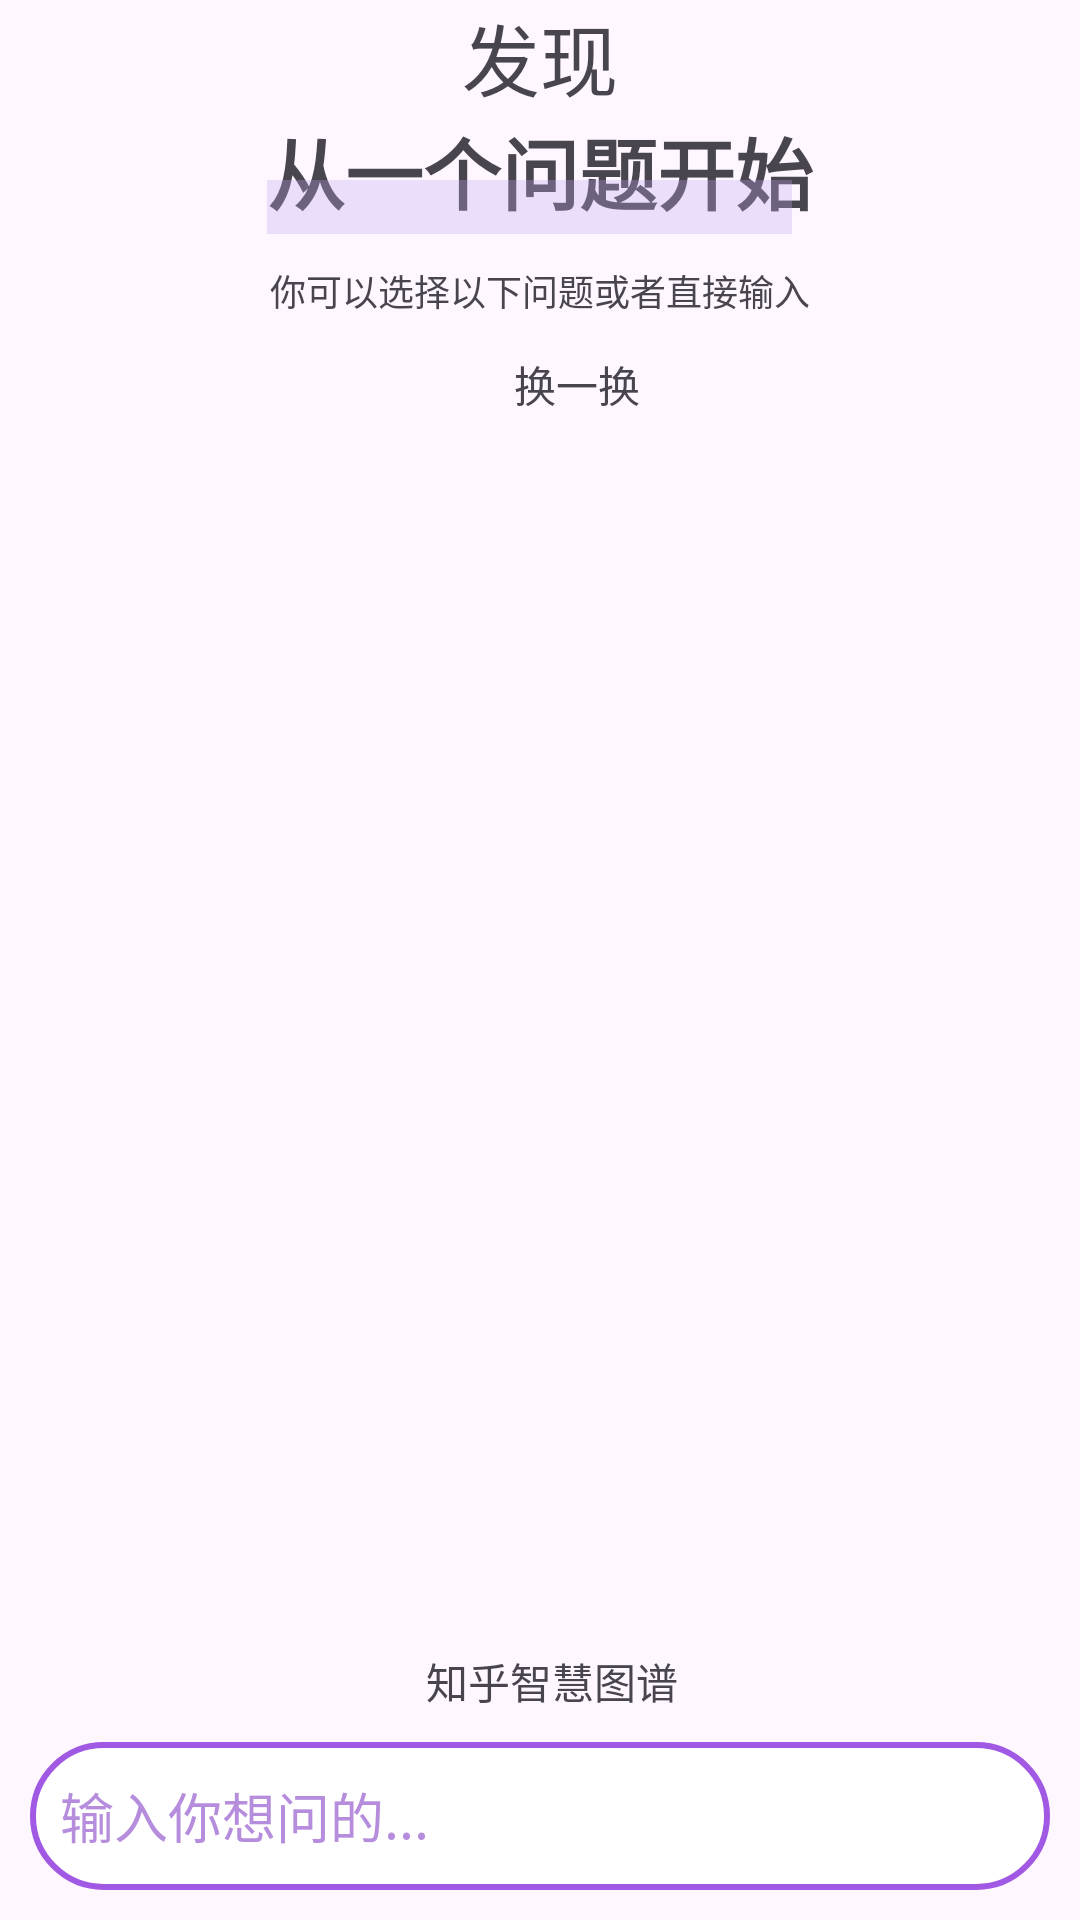

Android layout source for this screen:
<!-- AndroidManifest.xml: application theme Theme.Android_JAVA -->
<!-- res/layout/fragment_discover.xml -->
<?xml version="1.0" encoding="utf-8"?>
<RelativeLayout xmlns:android="http://schemas.android.com/apk/res/android"
    xmlns:tools="http://schemas.android.com/tools"
    android:layout_width="match_parent"
    android:layout_height="match_parent"
    android:id="@+id/rv_parent"
    tools:context=".Pages.DiscoverFragment">
    <RelativeLayout
        android:id="@+id/rv_header"
        android:layout_above="@id/rv_question_detail"
        android:layout_width="match_parent"
        android:layout_height="125dp">

    </RelativeLayout>

    <RelativeLayout
        android:id="@+id/rv_question_detail"
        android:layout_width="match_parent"
        android:layout_above="@id/rv_bottom"
        android:layout_marginBottom="15dp"
        android:layout_height="525dp">
        <LinearLayout
            android:layout_width="match_parent"
            android:orientation="vertical"
            android:layout_height="match_parent">
            <TextView
                android:layout_gravity="center"
                android:gravity="center"
                android:textSize="26sp"
                android:text="发现"
                android:layout_width="wrap_content"
                android:layout_height="wrap_content"/>
            <RelativeLayout
                android:layout_gravity="center"
                android:layout_width="wrap_content"
                android:layout_height="40dp">
                <TextView
                    android:layout_gravity="center"
                    android:gravity="center"
                    android:textSize="26sp"
                    android:textStyle="bold"
                    android:text="从一个问题开始"
                    android:layout_width="wrap_content"
                    android:layout_height="wrap_content"/>
                <View
                    android:layout_alignParentBottom="true"
                    android:layout_width="175dp"
                    android:background="#4DBDA1EF"
                    android:layout_height="18dp"/>
            </RelativeLayout>
            <TextView
                android:layout_margin="10dp"
                android:layout_gravity="center"
                android:textSize="12sp"
                android:text="你可以选择以下问题或者直接输入"
                android:layout_width="wrap_content"
                android:layout_height="wrap_content"/>
            <LinearLayout
                android:orientation="vertical"
                android:layout_width="match_parent"
                android:layout_height="wrap_content">
                <ListView
                    android:layout_marginLeft="50dp"
                    android:layout_marginRight="50dp"
                    android:layout_gravity="center"
                    android:layout_width="wrap_content"
                    android:id="@+id/lv_detail"
                    android:layout_height="wrap_content"/>
                <LinearLayout
                    android:layout_gravity="center"
                    android:orientation="horizontal"
                    android:layout_width="125dp"
                    android:layout_height="25dp">
                    <ImageView
                        android:layout_gravity="left"
                        android:layout_width="25dp"
                        android:layout_height="25dp"/>

                    <TextView
                        android:layout_gravity="right"
                        android:layout_width="100dp"
                        android:gravity="center"
                        android:text="换一换"
                        android:layout_height="match_parent"/>
                </LinearLayout>
            </LinearLayout>
            </LinearLayout>

    </RelativeLayout>
    <RelativeLayout
        android:id="@+id/rv_bottom"
        android:layout_width="match_parent"
        android:layout_alignParentBottom="true"
        android:layout_height="100dp">
        <LinearLayout
            android:orientation="vertical"
            android:layout_marginTop="10dp"
            android:layout_width="match_parent"
            android:layout_height="match_parent">
            <LinearLayout
                android:layout_gravity="center"
                android:layout_width="wrap_content"
                android:orientation="horizontal"
                android:layout_height="wrap_content">
                <ImageView
                    android:layout_marginRight="8dp"
                    android:layout_gravity="center"
                    android:layout_width="wrap_content"
                    android:layout_height="wrap_content"/>
                <TextView
                    android:gravity="center"
                    android:layout_gravity="center"
                    android:layout_width="wrap_content"
                    android:text="知乎智慧图谱"
                    android:textSize="14sp"
                    android:layout_height="wrap_content"/>
            </LinearLayout>
            <LinearLayout
                android:layout_width="match_parent"
                android:layout_height="0dp"
                android:layout_margin="10dp"
                android:background="@drawable/search_frame"
                android:layout_weight="1">
                <EditText
                    android:layout_width="match_parent"
                    android:layout_marginStart="10dp"
                    android:layout_marginEnd="10dp"
                    android:textColorHint="#B68DDD"
                    android:hint="输入你想问的..."
                    android:background="@color/transparent"
                    android:layout_height="match_parent"/>
            </LinearLayout>
        </LinearLayout>
    </RelativeLayout>
</RelativeLayout>
<!-- resources referenced by this layout -->
<resources>
  <color name="transparent">#00000000</color>
  <!-- drawable search_frame (drawable) -->
  <?xml version="1.0" encoding="utf-8"?>
  <shape xmlns:android="http://schemas.android.com/apk/res/android">
      <corners android:radius="35dp"/>
      <solid android:color="@color/white"/>
      <stroke android:color="#A159E3" android:width="2dp" />
  </shape>
  <style name="Theme.Android_JAVA" parent="Base.Theme.Android_JAVA" />
  <color name="white">#ffffff</color>
  <style name="Base.Theme.Android_JAVA" parent="Theme.Material3.DayNight.NoActionBar">
          
          
      </style>
</resources>
